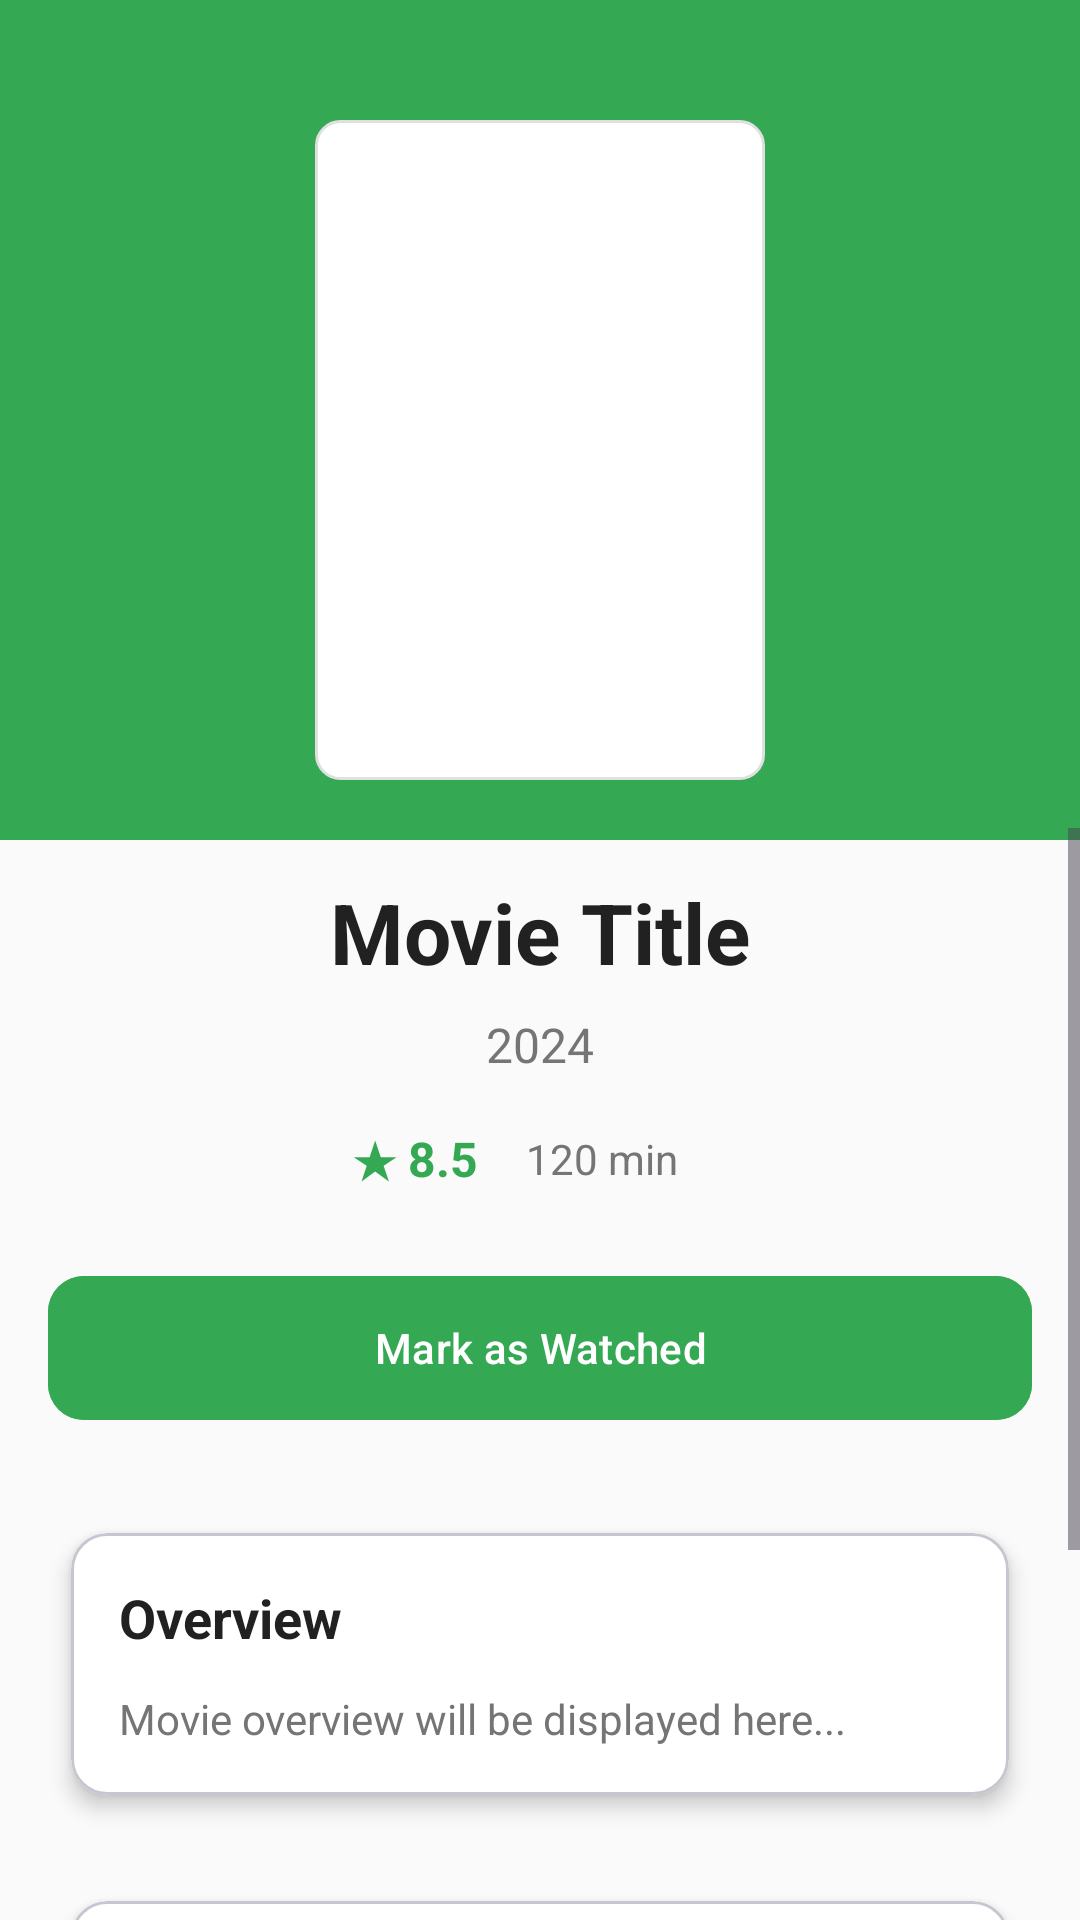

Produce the Android XML layout that renders to this screen, including the resource entries it uses.
<!-- AndroidManifest.xml: application theme Theme.Content_Advisor -->
<!-- res/layout/activity_detail.xml -->
<?xml version="1.0" encoding="utf-8"?>
<androidx.constraintlayout.widget.ConstraintLayout xmlns:android="http://schemas.android.com/apk/res/android"
    xmlns:app="http://schemas.android.com/apk/res-auto"
    xmlns:tools="http://schemas.android.com/tools"
    android:id="@+id/main"
    android:layout_width="match_parent"
    android:layout_height="match_parent"
    android:background="@color/light_background"
    tools:context=".DetailActivity">

    <View
        android:id="@+id/header_background"
        android:layout_width="0dp"
        android:layout_height="280dp"
        android:background="@color/main_green"
        app:layout_constraintTop_toTopOf="parent"
        app:layout_constraintStart_toStartOf="parent"
        app:layout_constraintEnd_toEndOf="parent"/>
    <ImageView
        android:id="@+id/movie_poster"
        android:layout_width="150dp"
        android:layout_height="220dp"
        android:scaleType="centerCrop"
        android:background="@drawable/poster_background"
        app:layout_constraintTop_toTopOf="parent"
        app:layout_constraintStart_toStartOf="parent"
        app:layout_constraintEnd_toEndOf="parent"
        android:layout_marginTop="40dp"
        app:layout_constraintBottom_toTopOf="@+id/content_scrollview"/>

    
    <ScrollView
        android:id="@+id/content_scrollview"
        android:layout_width="0dp"
        android:layout_height="0dp"
        android:layout_marginTop="16dp"
        app:layout_constraintTop_toBottomOf="@id/movie_poster"
        app:layout_constraintStart_toStartOf="parent"
        app:layout_constraintEnd_toEndOf="parent"
        app:layout_constraintBottom_toBottomOf="parent">

        <LinearLayout
            android:id="@+id/lin"
            android:layout_width="match_parent"
            android:layout_height="wrap_content"
            android:orientation="vertical"
            android:padding="16dp">

            
            <TextView
                android:id="@+id/movie_title"
                android:layout_width="match_parent"
                android:layout_height="wrap_content"
                android:text="Movie Title"
                android:textColor="@color/text_primary"
                android:textSize="28sp"
                android:textStyle="bold"
                android:gravity="center"
                android:layout_marginBottom="8dp"/>

            <TextView
                android:id="@+id/movie_year"
                android:layout_width="match_parent"
                android:layout_height="wrap_content"
                android:text="2024"
                android:textColor="@color/text_secondary"
                android:textSize="16sp"
                android:gravity="center"
                android:layout_marginBottom="16dp"/>

            
            <LinearLayout
                android:layout_width="match_parent"
                android:layout_height="wrap_content"
                android:orientation="horizontal"
                android:gravity="center"
                android:layout_marginBottom="24dp">

                <TextView
                    android:id="@+id/movie_rating"
                    android:layout_width="wrap_content"
                    android:layout_height="wrap_content"
                    android:text="★ 8.5"
                    android:textColor="@color/main_green"
                    android:textSize="16sp"
                    android:textStyle="bold"
                    android:layout_marginEnd="16dp"/>

                <TextView
                    android:id="@+id/movie_duration"
                    android:layout_width="wrap_content"
                    android:layout_height="wrap_content"
                    android:text="120 min"
                    android:textColor="@color/text_secondary"
                    android:textSize="14sp"
                    android:layout_marginEnd="16dp"/>


            </LinearLayout>

            
            <com.google.android.material.button.MaterialButton
                android:id="@+id/watched_button"
                android:layout_width="match_parent"
                android:layout_height="56dp"
                android:text="Mark as Watched"
                android:textColor="@color/white"
                android:backgroundTint="@color/main_green"
                app:cornerRadius="12dp"
                android:layout_marginBottom="24dp"
                app:icon="@drawable/ic_check"
                app:iconTint="@color/white"/>

            <com.google.android.material.card.MaterialCardView
                android:layout_width="match_parent"
                android:layout_height="wrap_content"
                app:cardCornerRadius="12dp"
                app:cardElevation="4dp"
                app:cardUseCompatPadding="true"
                app:cardBackgroundColor="@color/card_background"
                android:layout_marginBottom="16dp">
                <LinearLayout
                    android:layout_width="match_parent"
                    android:layout_height="wrap_content"
                    android:orientation="vertical"
                    android:padding="16dp">
                    <TextView
                        android:layout_width="wrap_content"
                        android:layout_height="wrap_content"
                        android:text="Overview"
                        android:textColor="@color/text_primary"
                        android:textSize="18sp"
                        android:textStyle="bold"
                        android:layout_marginBottom="12dp"/>
                    <TextView
                        android:id="@+id/movie_overview"
                        android:layout_width="match_parent"
                        android:layout_height="wrap_content"
                        android:text="Movie overview will be displayed here..."
                        android:textColor="@color/text_secondary"
                        android:textSize="14sp"
                        android:lineSpacingExtra="4dp"/>
                </LinearLayout>
            </com.google.android.material.card.MaterialCardView>

            
            <com.google.android.material.card.MaterialCardView
                android:layout_width="match_parent"
                android:layout_height="wrap_content"
                app:cardCornerRadius="12dp"
                app:cardElevation="4dp"
                app:cardUseCompatPadding="true"
                app:cardBackgroundColor="@color/card_background"
                android:layout_marginBottom="16dp">

                <LinearLayout
                    android:layout_width="match_parent"
                    android:layout_height="wrap_content"
                    android:orientation="vertical"
                    android:padding="16dp">

                    <TextView
                        android:layout_width="wrap_content"
                        android:layout_height="wrap_content"
                        android:text="Cast &amp; Crew"
                        android:textColor="@color/text_primary"
                        android:textSize="18sp"
                        android:textStyle="bold"
                        android:layout_marginBottom="12dp"/>

                    <LinearLayout
                        android:layout_width="match_parent"
                        android:layout_height="wrap_content"
                        android:orientation="vertical">

                        <TextView
                            android:layout_width="wrap_content"
                            android:layout_height="wrap_content"
                            android:text="Director"
                            android:textColor="@color/main_green"
                            android:textSize="12sp"
                            android:textStyle="bold"/>

                        <TextView
                            android:id="@+id/movie_director"
                            android:layout_width="wrap_content"
                            android:layout_height="wrap_content"
                            android:text="Director Name"
                            android:textColor="@color/text_primary"
                            android:textSize="14sp"
                            android:layout_marginBottom="12dp"/>

                        <TextView
                            android:layout_width="wrap_content"
                            android:layout_height="wrap_content"
                            android:text="Cast"
                            android:textColor="@color/main_green"
                            android:textSize="12sp"
                            android:textStyle="bold"/>

                        <TextView
                            android:id="@+id/movie_cast"
                            android:layout_width="wrap_content"
                            android:layout_height="wrap_content"
                            android:text="Actor 1, Actor 2, Actor 3"
                            android:textColor="@color/text_primary"
                            android:textSize="14sp"/>

                    </LinearLayout>

                </LinearLayout>
            </com.google.android.material.card.MaterialCardView>
        </LinearLayout>

    </ScrollView>

</androidx.constraintlayout.widget.ConstraintLayout>
<!-- resources referenced by this layout -->
<resources>
  <color name="card_background">#FFFFFF</color>
  <color name="light_background">#FAFAFA</color>
  <color name="main_green">#34A853</color>
  <color name="text_primary">#212121</color>
  <color name="text_secondary">#757575</color>
  <color name="white">#FFFFFFFF</color>
  <!-- drawable poster_background (drawable) -->
  <?xml version="1.0" encoding="utf-8"?>
  <shape xmlns:android="http://schemas.android.com/apk/res/android"
      android:shape="rectangle">
      <solid android:color="@color/card_background" />
      <corners android:radius="8dp" />
      <stroke
          android:width="1dp"
          android:color="@color/medium_gray" />
  </shape>
  <style name="Theme.Content_Advisor" parent="Base.Theme.Content_Advisor" />
  <color name="medium_gray">#E0E0E0</color>
  <style name="Base.Theme.Content_Advisor" parent="Theme.Material3.DayNight.NoActionBar">
          
          
      </style>
</resources>
